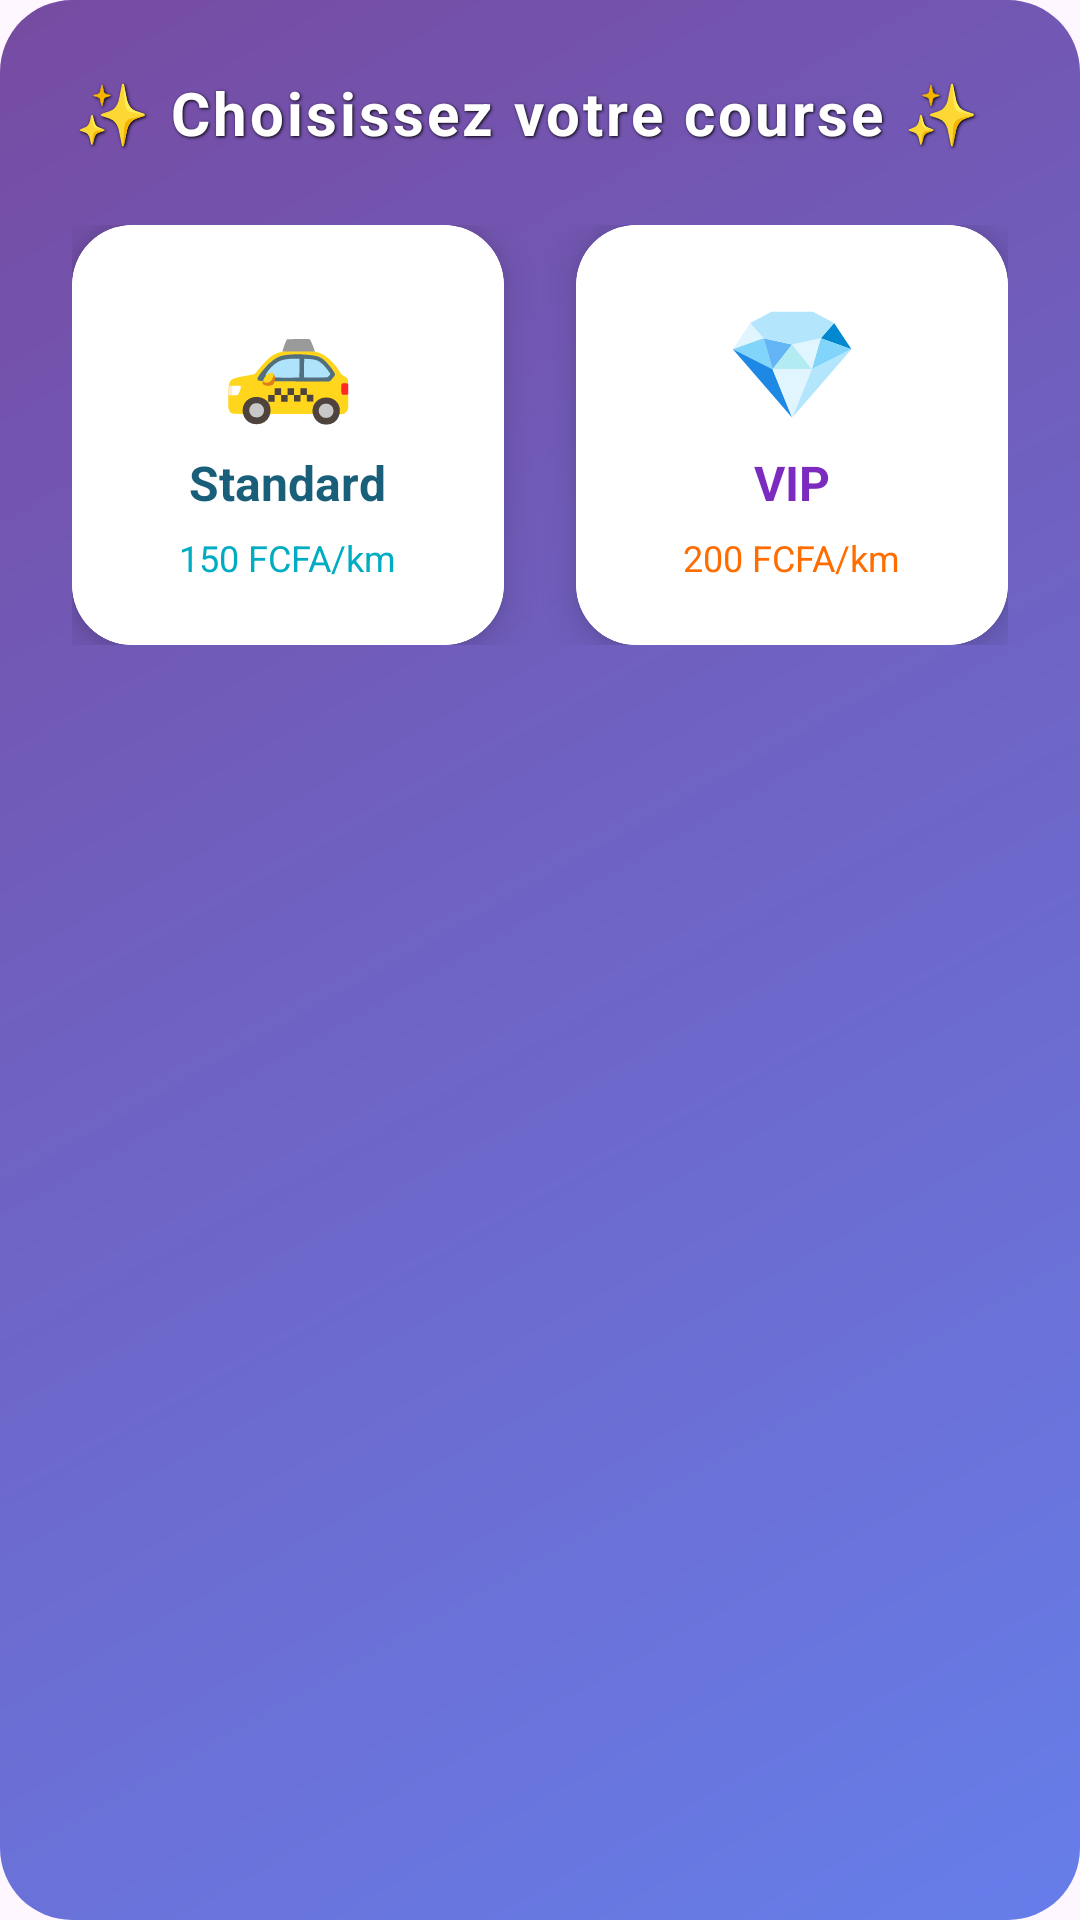

Android layout source for this screen:
<!-- AndroidManifest.xml: application theme Theme.AbdilTaxi -->
<!-- res/layout/dialog_ride_type.xml -->
<?xml version="1.0" encoding="utf-8"?>
<LinearLayout xmlns:android="http://schemas.android.com/apk/res/android"
              xmlns:app="http://schemas.android.com/apk/res-auto"
              android:layout_width="match_parent"
              android:layout_height="wrap_content"
              android:orientation="vertical"
              android:padding="24dp"
              android:background="@drawable/bg_gradient_dialog">

    <TextView
            android:layout_width="wrap_content"
            android:layout_height="wrap_content"
            android:text="✨ Choisissez votre course ✨"
            android:textSize="20sp"
            android:textStyle="bold"
            android:textColor="#FFFFFF"
            android:layout_marginBottom="24dp"
            android:gravity="center"
            android:letterSpacing="0.05"
            android:shadowColor="#000000"
            android:shadowDx="1"
            android:shadowDy="1"
            android:shadowRadius="2" />

    <LinearLayout
            android:layout_width="match_parent"
            android:layout_height="wrap_content"
            android:orientation="horizontal"
            android:layout_marginBottom="16dp">

        <androidx.cardview.widget.CardView
                android:id="@+id/cardStandard"
                android:layout_width="0dp"
                android:layout_height="140dp"
                android:layout_weight="1"
                android:layout_marginEnd="12dp"
                app:cardCornerRadius="20dp"
                app:cardElevation="8dp"
                app:cardBackgroundColor="#FFFFFF"
                android:clickable="true"
                android:focusable="true">

            <LinearLayout
                    android:layout_width="match_parent"
                    android:layout_height="match_parent"
                    android:orientation="vertical"
                    android:gravity="center"
                    android:padding="16dp"
                    android:background="@drawable/bg_card_selector_standard">

                <TextView
                        android:layout_width="wrap_content"
                        android:layout_height="wrap_content"
                        android:text="🚕"
                        android:textSize="36sp" />

                <TextView
                        android:layout_width="wrap_content"
                        android:layout_height="wrap_content"
                        android:text="Standard"
                        android:textSize="16sp"
                        android:textStyle="bold"
                        android:textColor="#1A5F7A"
                        android:layout_marginTop="6dp" />

                <TextView
                        android:layout_width="wrap_content"
                        android:layout_height="wrap_content"
                        android:text="150 FCFA/km"
                        android:textSize="12sp"
                        android:textColor="#00ACC1"
                        android:layout_marginTop="6dp" />

            </LinearLayout>

        </androidx.cardview.widget.CardView>

        <androidx.cardview.widget.CardView
                android:id="@+id/cardVip"
                android:layout_width="0dp"
                android:layout_height="140dp"
                android:layout_weight="1"
                android:layout_marginStart="12dp"
                app:cardCornerRadius="20dp"
                app:cardElevation="8dp"
                app:cardBackgroundColor="#FFFFFF"
                android:clickable="true"
                android:focusable="true">

            <LinearLayout
                    android:layout_width="match_parent"
                    android:layout_height="match_parent"
                    android:orientation="vertical"
                    android:gravity="center"
                    android:padding="16dp"
                    android:background="@drawable/bg_card_selector_vip">

                <TextView
                        android:layout_width="wrap_content"
                        android:layout_height="wrap_content"
                        android:text="💎"
                        android:textSize="36sp" />

                <TextView
                        android:layout_width="wrap_content"
                        android:layout_height="wrap_content"
                        android:text="VIP"
                        android:textSize="16sp"
                        android:textStyle="bold"
                        android:textColor="#7B2CBF"
                        android:layout_marginTop="6dp" />

                <TextView
                        android:layout_width="wrap_content"
                        android:layout_height="wrap_content"
                        android:text="200 FCFA/km"
                        android:textSize="12sp"
                        android:textColor="#FF6D00"
                        android:layout_marginTop="6dp" />

            </LinearLayout>

        </androidx.cardview.widget.CardView>

    </LinearLayout>

</LinearLayout>
<!-- resources referenced by this layout -->
<resources>
  <!-- drawable bg_card_selector_standard (drawable) -->
  <?xml version="1.0" encoding="utf-8"?>
  <selector xmlns:android="http://schemas.android.com/apk/res/android">
      <item android:state_pressed="true">
          <shape android:shape="rectangle">
              <solid android:color="#E0F7FA" />
              <corners android:radius="20dp" />
          </shape>
      </item>
      <item>
          <shape android:shape="rectangle">
              <solid android:color="#FFFFFF" />
              <corners android:radius="20dp" />
          </shape>
      </item>
  </selector>
  <!-- drawable bg_card_selector_vip (drawable) -->
  <?xml version="1.0" encoding="utf-8"?>
  <selector xmlns:android="http://schemas.android.com/apk/res/android">
      <item android:state_pressed="true">
          <shape android:shape="rectangle">
              <solid android:color="#FFF3E0" />
              <corners android:radius="20dp" />
          </shape>
      </item>
      <item>
          <shape android:shape="rectangle">
              <solid android:color="#FFFFFF" />
              <corners android:radius="20dp" />
          </shape>
      </item>
  </selector>
  <!-- drawable bg_gradient_dialog (drawable) -->
  <?xml version="1.0" encoding="utf-8"?>
  <shape xmlns:android="http://schemas.android.com/apk/res/android"
         android:shape="rectangle">
      <gradient
              android:startColor="#667EEA"
              android:endColor="#764BA2"
              android:angle="135"
              android:type="linear" />
      <corners android:radius="24dp" />
  </shape>
  <style name="Theme.AbdilTaxi" parent="Theme.Material3.DayNight.NoActionBar">
          <item name="colorPrimary">@color/orange_700</item>
          <item name="colorPrimaryVariant">@color/orange_500</item>
          <item name="colorOnPrimary">@color/white</item>
      </style>
  <color name="orange_700">#F57C00</color>
  <color name="orange_500">#FF9800</color>
  <color name="white">#FFFFFFFF</color>
</resources>
